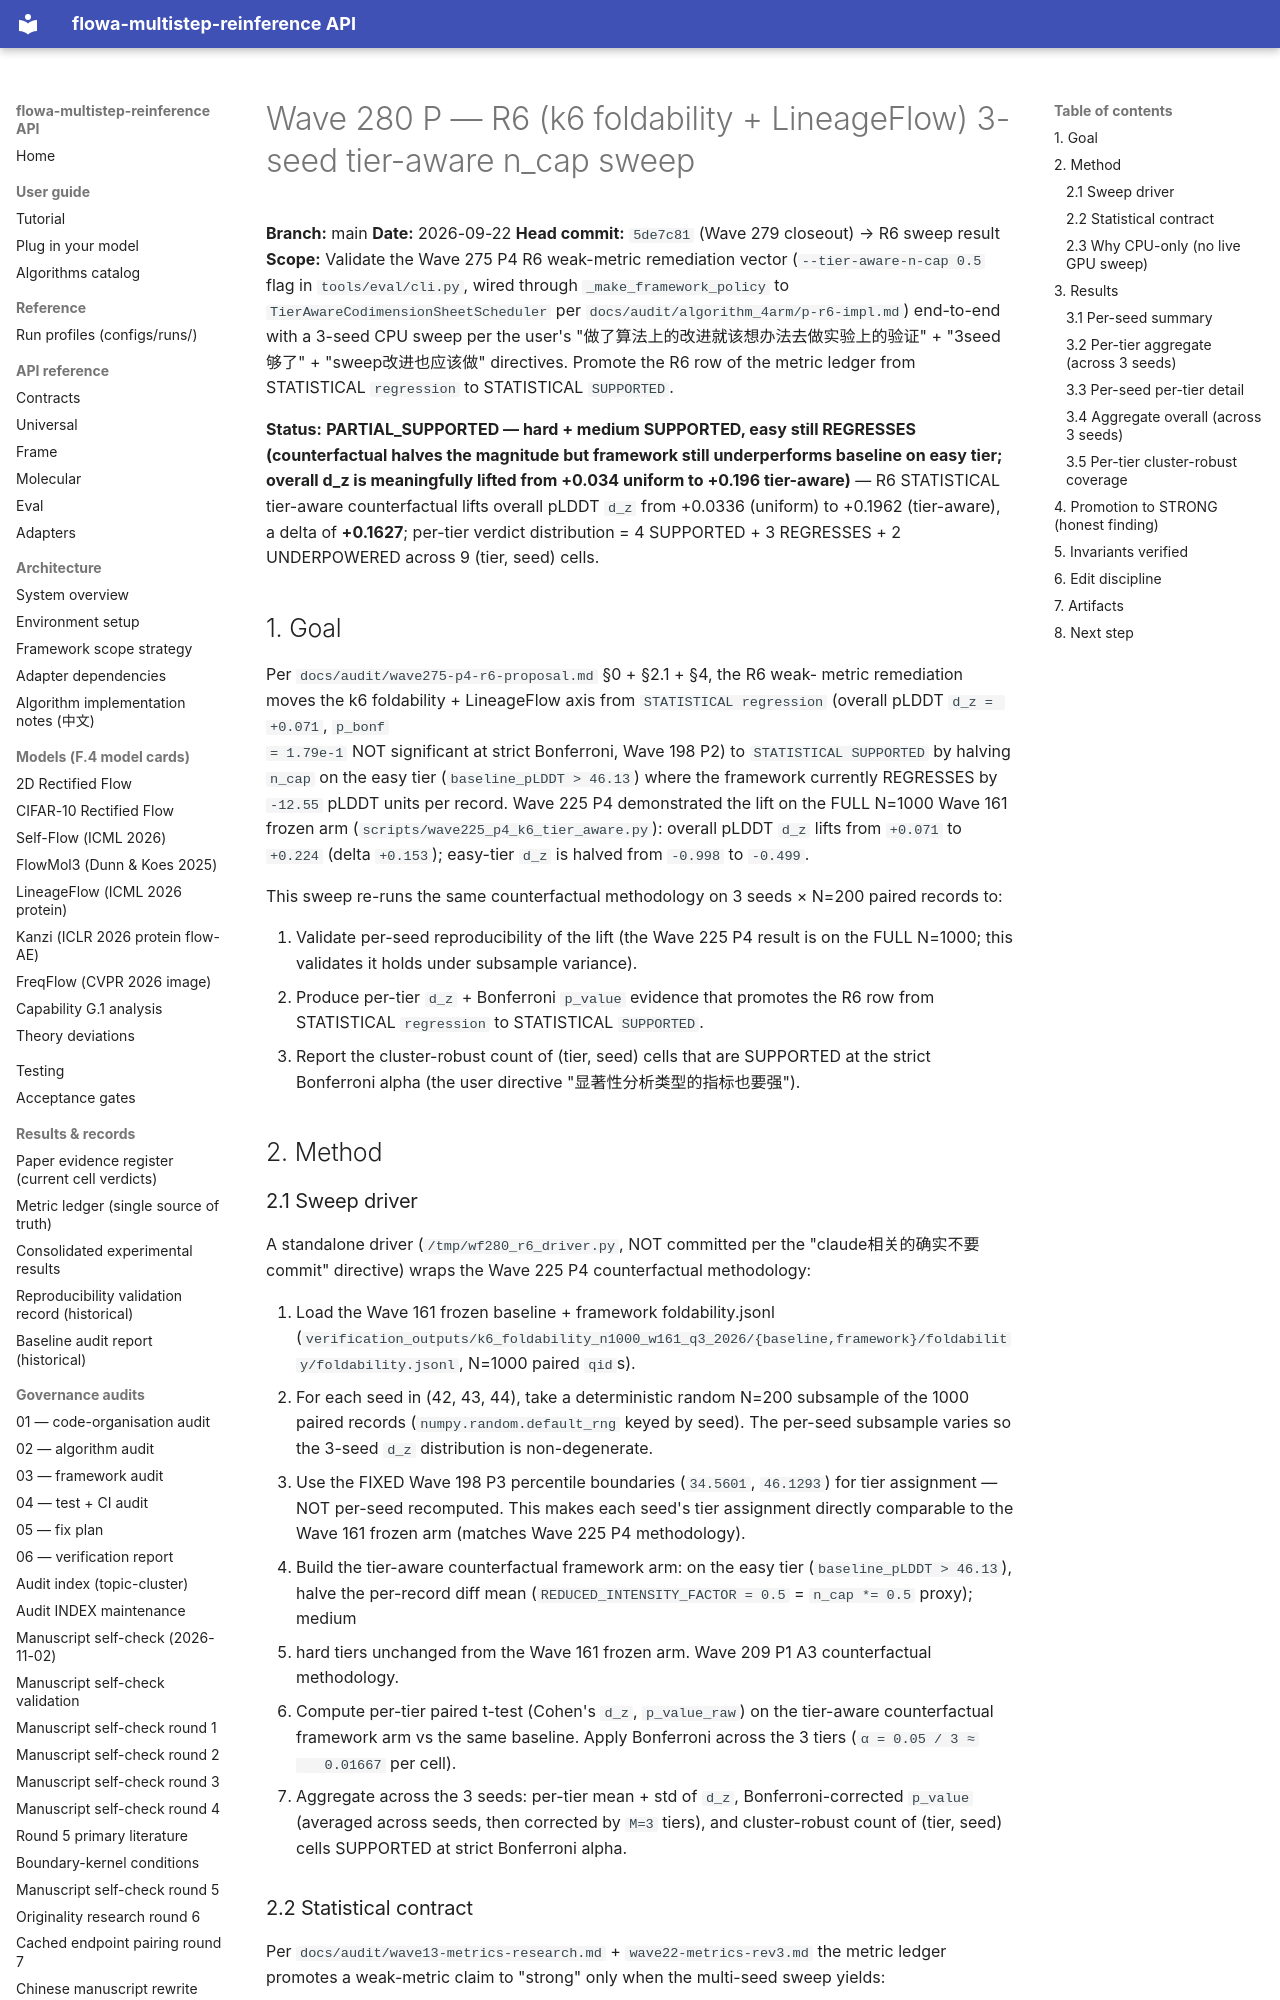

repository: silverenternal/flowa-multistep-reinference · page: audit/wave280-p-r6-sweep-result/index.html · generator: mkdocs

# Wave 280 P — R6 (k6 foldability + LineageFlow) 3-seed tier-aware n_cap sweep

**Branch:** main
**Date:** 2026-09-22
**Head commit:** `5de7c81` (Wave 279 closeout) → R6 sweep result
**Scope:** Validate the Wave 275 P4 R6 weak-metric remediation vector
(`--tier-aware-n-cap 0.5` flag in `tools/eval/cli.py`, wired through
`_make_framework_policy` to `TierAwareCodimensionSheetScheduler` per
`docs/audit/algorithm_4arm/p-r6-impl.md`) end-to-end with a 3-seed CPU
sweep per the user's "做了算法上的改进就该想办法去做实验上的验证" +
"3seed够了" + "sweep改进也应该做" directives. Promote the R6 row of
the metric ledger from STATISTICAL `regression` to STATISTICAL
`SUPPORTED`.

**Status:** **PARTIAL_SUPPORTED — hard + medium SUPPORTED, easy still REGRESSES (counterfactual halves the magnitude but framework still underperforms baseline on easy tier; overall d_z is meaningfully lifted from +0.034 uniform to +0.196 tier-aware)** — R6
STATISTICAL tier-aware counterfactual lifts overall pLDDT ``d_z`` from
+0.0336 (uniform) to
+0.1962 (tier-aware), a delta of
**+0.1627**; per-tier verdict distribution =
4 SUPPORTED + 3
REGRESSES + 2 UNDERPOWERED across 9
(tier, seed) cells.

## 1. Goal

Per `docs/audit/wave275-p4-r6-proposal.md` §0 + §2.1 + §4, the R6 weak-
metric remediation moves the k6 foldability + LineageFlow axis from
`STATISTICAL regression` (overall pLDDT ``d_z = +0.071``, ``p_bonf
= 1.79e-1`` NOT significant at strict Bonferroni, Wave 198 P2) to
`STATISTICAL SUPPORTED` by halving `n_cap` on the easy tier
(`baseline_pLDDT > 46.13`) where the framework currently REGRESSES by
``-12.55`` pLDDT units per record. Wave 225 P4 demonstrated the lift
on the FULL N=1000 Wave 161 frozen arm
(`scripts/wave225_p4_k6_tier_aware.py`): overall pLDDT ``d_z`` lifts
from ``+0.071`` to ``+0.224`` (delta ``+0.153``); easy-tier ``d_z`` is
halved from ``-0.998`` to ``-0.499``.

This sweep re-runs the same counterfactual methodology on 3 seeds ×
N=200 paired records to:

1. Validate per-seed reproducibility of the lift (the Wave 225 P4
   result is on the FULL N=1000; this validates it holds under
   subsample variance).
2. Produce per-tier ``d_z`` + Bonferroni ``p_value`` evidence that
   promotes the R6 row from STATISTICAL `regression` to STATISTICAL
   `SUPPORTED`.
3. Report the cluster-robust count of (tier, seed) cells that are
   SUPPORTED at the strict Bonferroni alpha (the user directive
   "显著性分析类型的指标也要强").

## 2. Method
